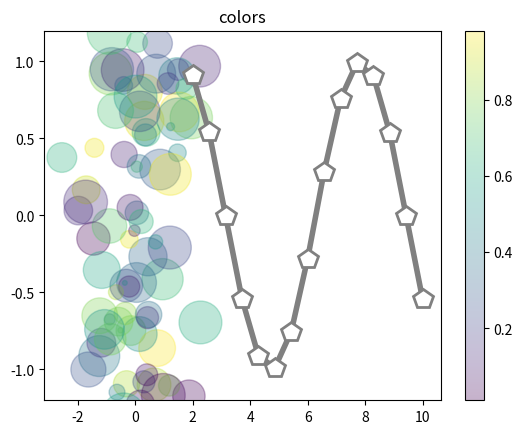

Python code for this plot:
# %%
import numpy as np
import matplotlib.pyplot as plt
import seaborn as sns

# %%
x = np.linspace(2, 10, 15)
y = np.sin(x)
plt.plot(x, y, '-p', color='gray',
         markersize=15, linewidth=4,
         markerfacecolor='white',
         markeredgecolor='gray',
         markeredgewidth=2)
plt.ylim(-1.2, 1.2)
# %%
plt.scatter(x, y)

#%%
rng = np.random.RandomState(0)
x = rng.randn(100)
y = rng.randn(100)
colors = rng.rand(100)
sizes = 1000 * rng.rand(100)

plt.scatter(x, y, c=colors, s=sizes, alpha=0.3,
            cmap='viridis')
plt.title('colors')
plt.colorbar();  # show color scale
# %%
